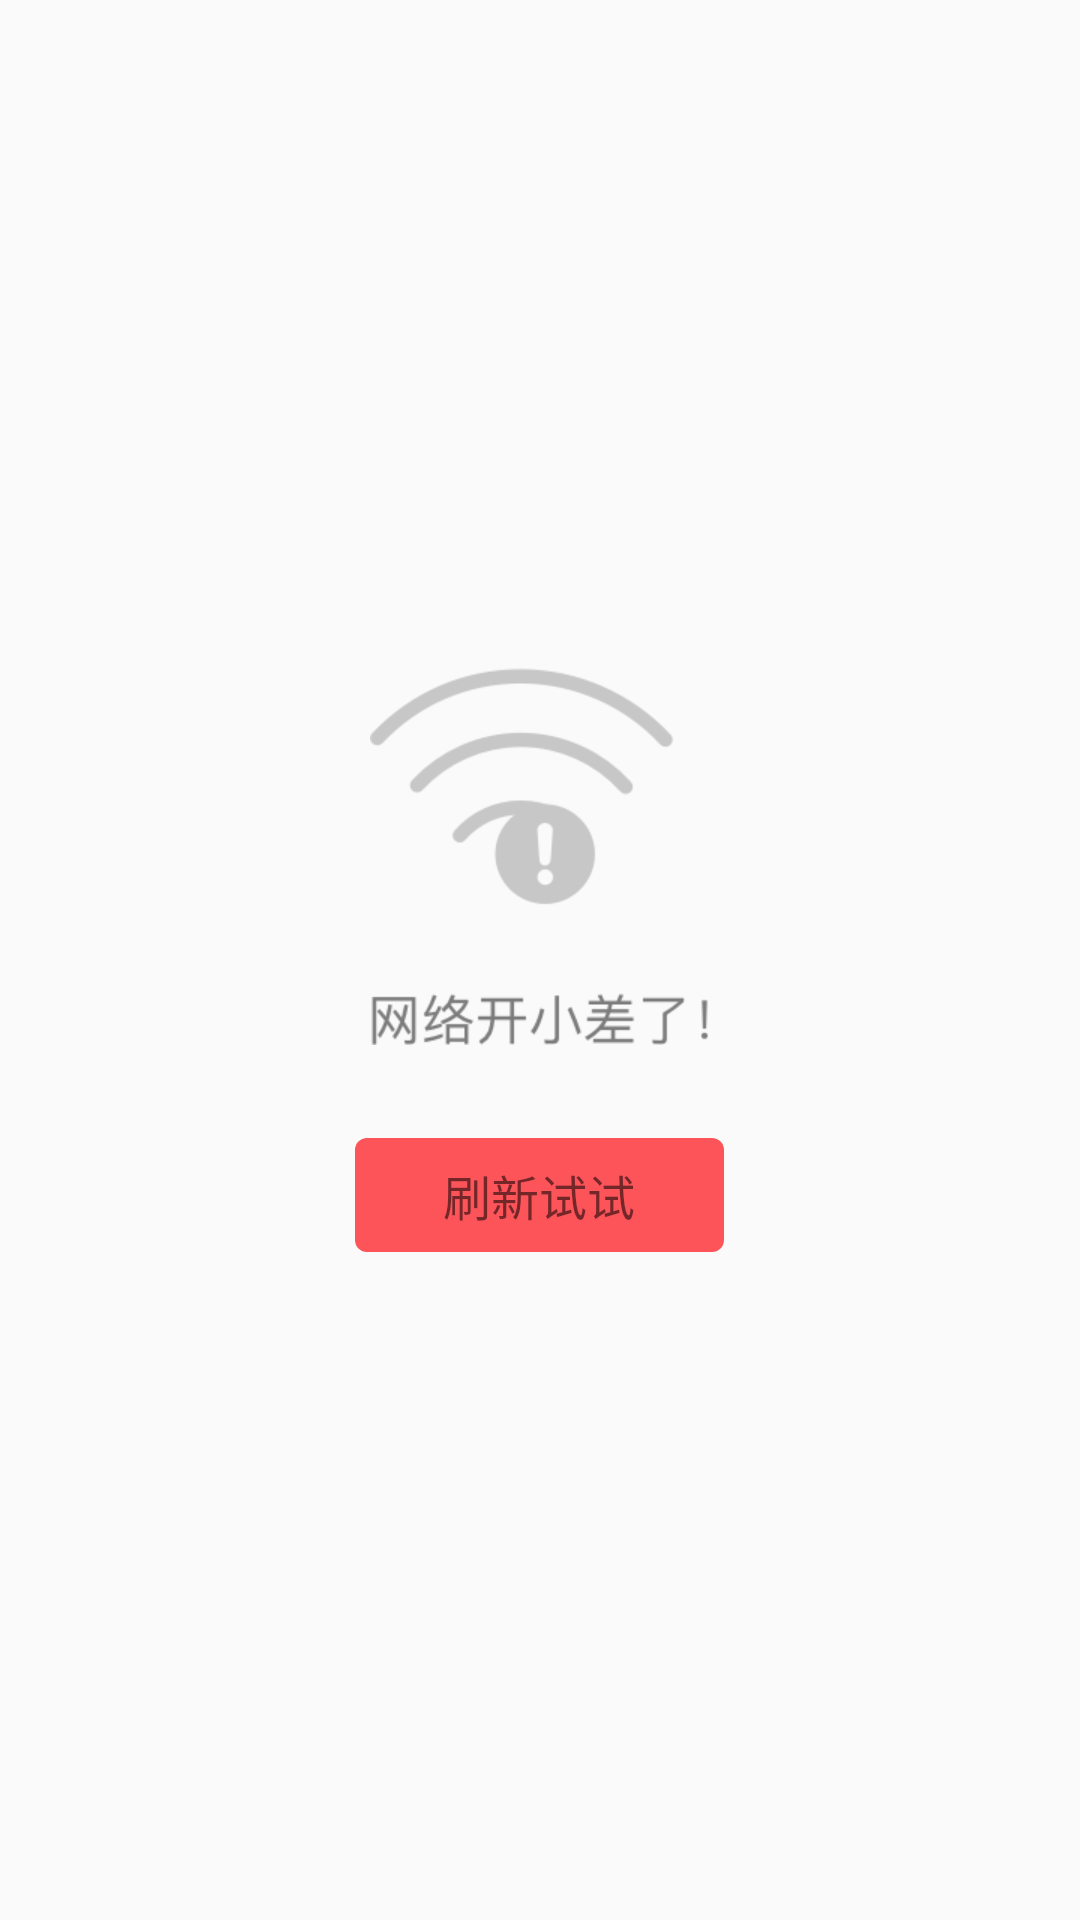

Here is an Android app screen rendered from its layout file. Give the layout XML and the strings, colors and styles it references.
<!-- AndroidManifest.xml: application theme AppTheme -->
<!-- res/layout/nonet_connect_layout.xml -->
<?xml version="1.0" encoding="utf-8"?>
<LinearLayout xmlns:android="http://schemas.android.com/apk/res/android"
    android:orientation="vertical" android:layout_width="match_parent"
    android:layout_height="match_parent"
    android:gravity="center"
    android:id="@+id/no_conect_layout">
<ImageView
    android:layout_width="wrap_content"
    android:layout_height="wrap_content"
    android:src="@mipmap/no_connect"
    />
    <TextView
        android:id="@+id/refresh_webview"
        android:layout_width="123dp"
        android:layout_height="38dp"
        android:background="@drawable/action_choose_btn"
        android:text="刷新试试"
        android:textSize="16sp"
        android:gravity="center"
        android:layout_marginTop="31dp"/>
</LinearLayout>
<!-- resources referenced by this layout -->
<resources>
  <!-- drawable action_choose_btn (drawable) -->
  <?xml version="1.0" encoding="utf-8"?>
  <selector xmlns:android="http://schemas.android.com/apk/res/android">
  
      <item>
          <shape android:shape="rectangle">
              <corners android:radius="4dp" />
              <solid android:color="@color/colorRed" />
          </shape>
      </item>
  </selector>
  <!-- mipmap no_connect: png bitmap (mipmap-xhdpi, 14135 bytes) -->
  <style name="AppTheme" parent="Theme.AppCompat.Light.DarkActionBar">
          
          <item name="colorPrimary">@color/colorPrimary</item>
          <item name="colorPrimaryDark">@color/colorPrimaryDark</item>
          <item name="colorAccent">@color/colorAccent</item>
      </style>
  <color name="colorRed">#FC5459</color>
  <color name="colorPrimary">#3F51B5</color>
  <color name="colorPrimaryDark">#303F9F</color>
  <color name="colorAccent">#FF4081</color>
</resources>
